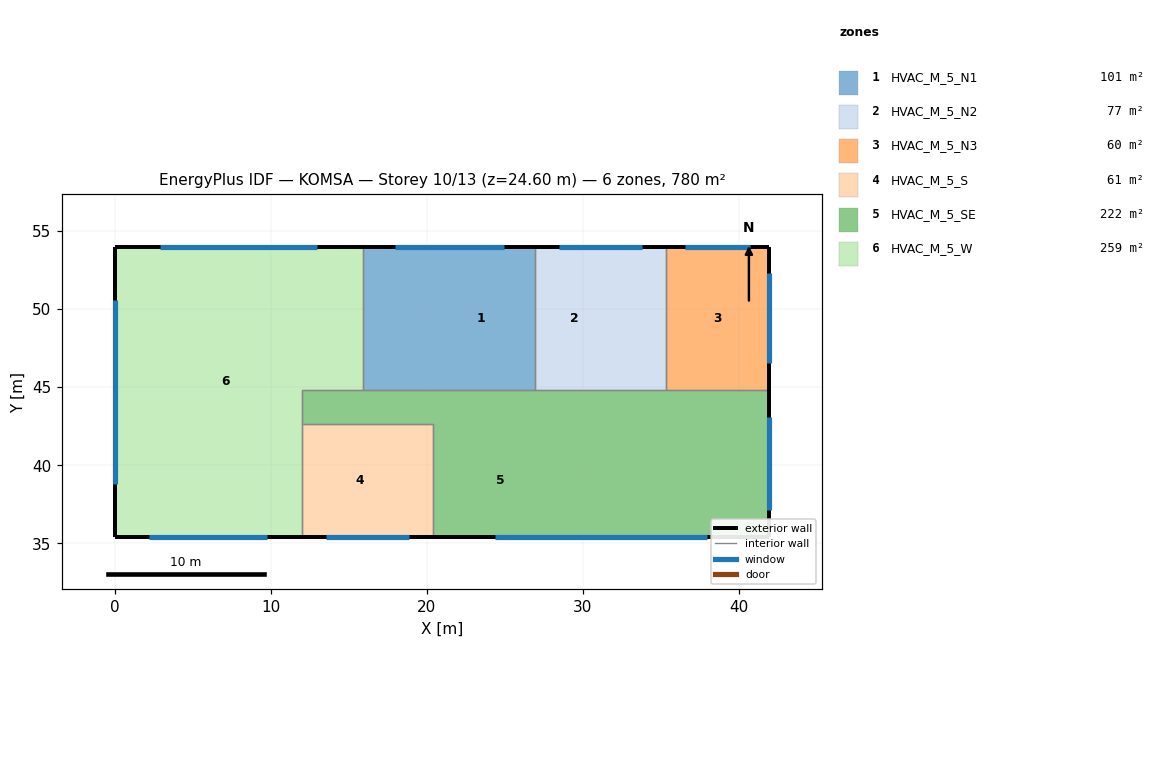
=== STOREY PLAN SPEC (per zone: floor XY polygon, exterior-wall plan segments, windows/doors) ===
zone 1: HVAC_M_5_N1  (101.1 m²)
  floor: (20.00, 54.00) (20.00, 44.85) (15.90, 44.85) (15.90, 54.00)
  floor: (26.95, 54.00) (26.95, 44.85) (20.00, 44.85) (20.00, 54.00)
  exterior wall: (26.95, 54.00) – (15.90, 54.00)  [11.1 m]
    window: (24.91, 54.00) – (17.94, 54.00)  [26.5 m²]
  interior walls: 3
zone 2: HVAC_M_5_N2  (76.9 m²)
  floor: (31.95, 54.00) (31.95, 44.85) (26.95, 44.85) (26.95, 54.00)
  floor: (35.35, 54.00) (35.35, 44.85) (31.95, 44.85) (31.95, 54.00)
  exterior wall: (35.35, 54.00) – (26.95, 54.00)  [8.4 m]
    window: (33.80, 54.00) – (28.50, 54.00)  [20.2 m²]
  interior walls: 3
zone 3: HVAC_M_5_N3  (60.4 m²)
  floor: (41.95, 54.00) (41.95, 44.85) (35.35, 44.85) (35.35, 54.00)
  exterior wall: (41.95, 44.85) – (41.95, 54.00)  [9.1 m]
    window: (41.95, 46.54) – (41.95, 52.31)  [22.0 m²]
  exterior wall: (41.95, 54.00) – (35.35, 54.00)  [6.6 m]
    window: (40.73, 54.00) – (36.57, 54.00)  [15.8 m²]
  interior walls: 2
zone 4: HVAC_M_5_S  (60.9 m²)
  floor: (19.36, 42.65) (19.36, 35.40) (12.00, 35.40) (12.00, 42.65)
  floor: (20.40, 42.65) (20.40, 35.40) (19.36, 35.40) (19.36, 42.65)
  exterior wall: (12.00, 35.40) – (20.40, 35.40)  [8.4 m]
    window: (13.55, 35.40) – (18.85, 35.40)  [20.2 m²]
  interior walls: 3
zone 5: HVAC_M_5_SE  (222.1 m²)
  floor: (35.45, 44.85) (35.45, 42.65) (12.00, 42.65) (12.00, 44.85)
  floor: (41.95, 44.85) (41.95, 35.40) (35.45, 35.40) (35.45, 44.85)
  floor: (29.05, 42.65) (29.05, 35.40) (20.40, 35.40) (20.40, 42.65)
  floor: (35.45, 42.65) (35.45, 35.40) (29.05, 35.40) (29.05, 42.65)
  exterior wall: (41.95, 35.40) – (41.95, 44.85)  [9.4 m]
    window: (41.95, 37.14) – (41.95, 43.11)  [22.7 m²]
  exterior wall: (20.40, 35.40) – (41.95, 35.40)  [21.6 m]
    window: (24.37, 35.40) – (37.98, 35.40)  [51.7 m²]
  interior walls: 7
zone 6: HVAC_M_5_W  (258.9 m²)
  floor: (15.90, 54.00) (15.90, 44.85) (12.00, 44.85) (12.00, 35.40) (0.00, 35.40) (0.00, 54.00)
  exterior wall: (15.90, 54.00) – (0.00, 54.00)  [15.9 m]
    window: (12.97, 54.00) – (2.93, 54.00)  [38.2 m²]
  exterior wall: (0.00, 35.40) – (12.00, 35.40)  [12.0 m]
    window: (2.21, 35.40) – (9.79, 35.40)  [28.8 m²]
  exterior wall: (0.00, 54.00) – (0.00, 35.40)  [18.6 m]
    window: (0.00, 50.57) – (0.00, 38.83)  [44.6 m²]
  interior walls: 4

=== DERIVED (storey summary) ===
Building: KOMSA
Storey: 10 of 13  (floor level z = 24.60 m)
Storey gross floor area: 780.3 m²
Zones on this storey: 6
  - HVAC_M_5_N1: floor 101.1 m²; exterior wall 11.1 m (44.2 m²); 1 window(s) 26.5 m²; WWR 60.0%
  - HVAC_M_5_N2: floor 76.9 m²; exterior wall 8.4 m (33.6 m²); 1 window(s) 20.2 m²; WWR 60.0%
  - HVAC_M_5_N3: floor 60.4 m²; exterior wall 15.8 m (63.0 m²); 2 window(s) 37.8 m²; WWR 60.0%
  - HVAC_M_5_S: floor 60.9 m²; exterior wall 8.4 m (33.6 m²); 1 window(s) 20.2 m²; WWR 60.0%
  - HVAC_M_5_SE: floor 222.1 m²; exterior wall 31.0 m (124.0 m²); 2 window(s) 74.4 m²; WWR 60.0%
  - HVAC_M_5_W: floor 258.9 m²; exterior wall 46.5 m (186.0 m²); 3 window(s) 111.6 m²; WWR 60.0%
Zone adjacency (shared interzone walls):
  - HVAC_M_5_N1 ↔ HVAC_M_5_N2
  - HVAC_M_5_N1 ↔ HVAC_M_5_SE
  - HVAC_M_5_N1 ↔ HVAC_M_5_W
  - HVAC_M_5_N2 ↔ HVAC_M_5_N3
  - HVAC_M_5_N2 ↔ HVAC_M_5_SE
  - HVAC_M_5_N3 ↔ HVAC_M_5_SE
  - HVAC_M_5_S ↔ HVAC_M_5_SE
  - HVAC_M_5_S ↔ HVAC_M_5_W
  - HVAC_M_5_SE ↔ HVAC_M_5_W